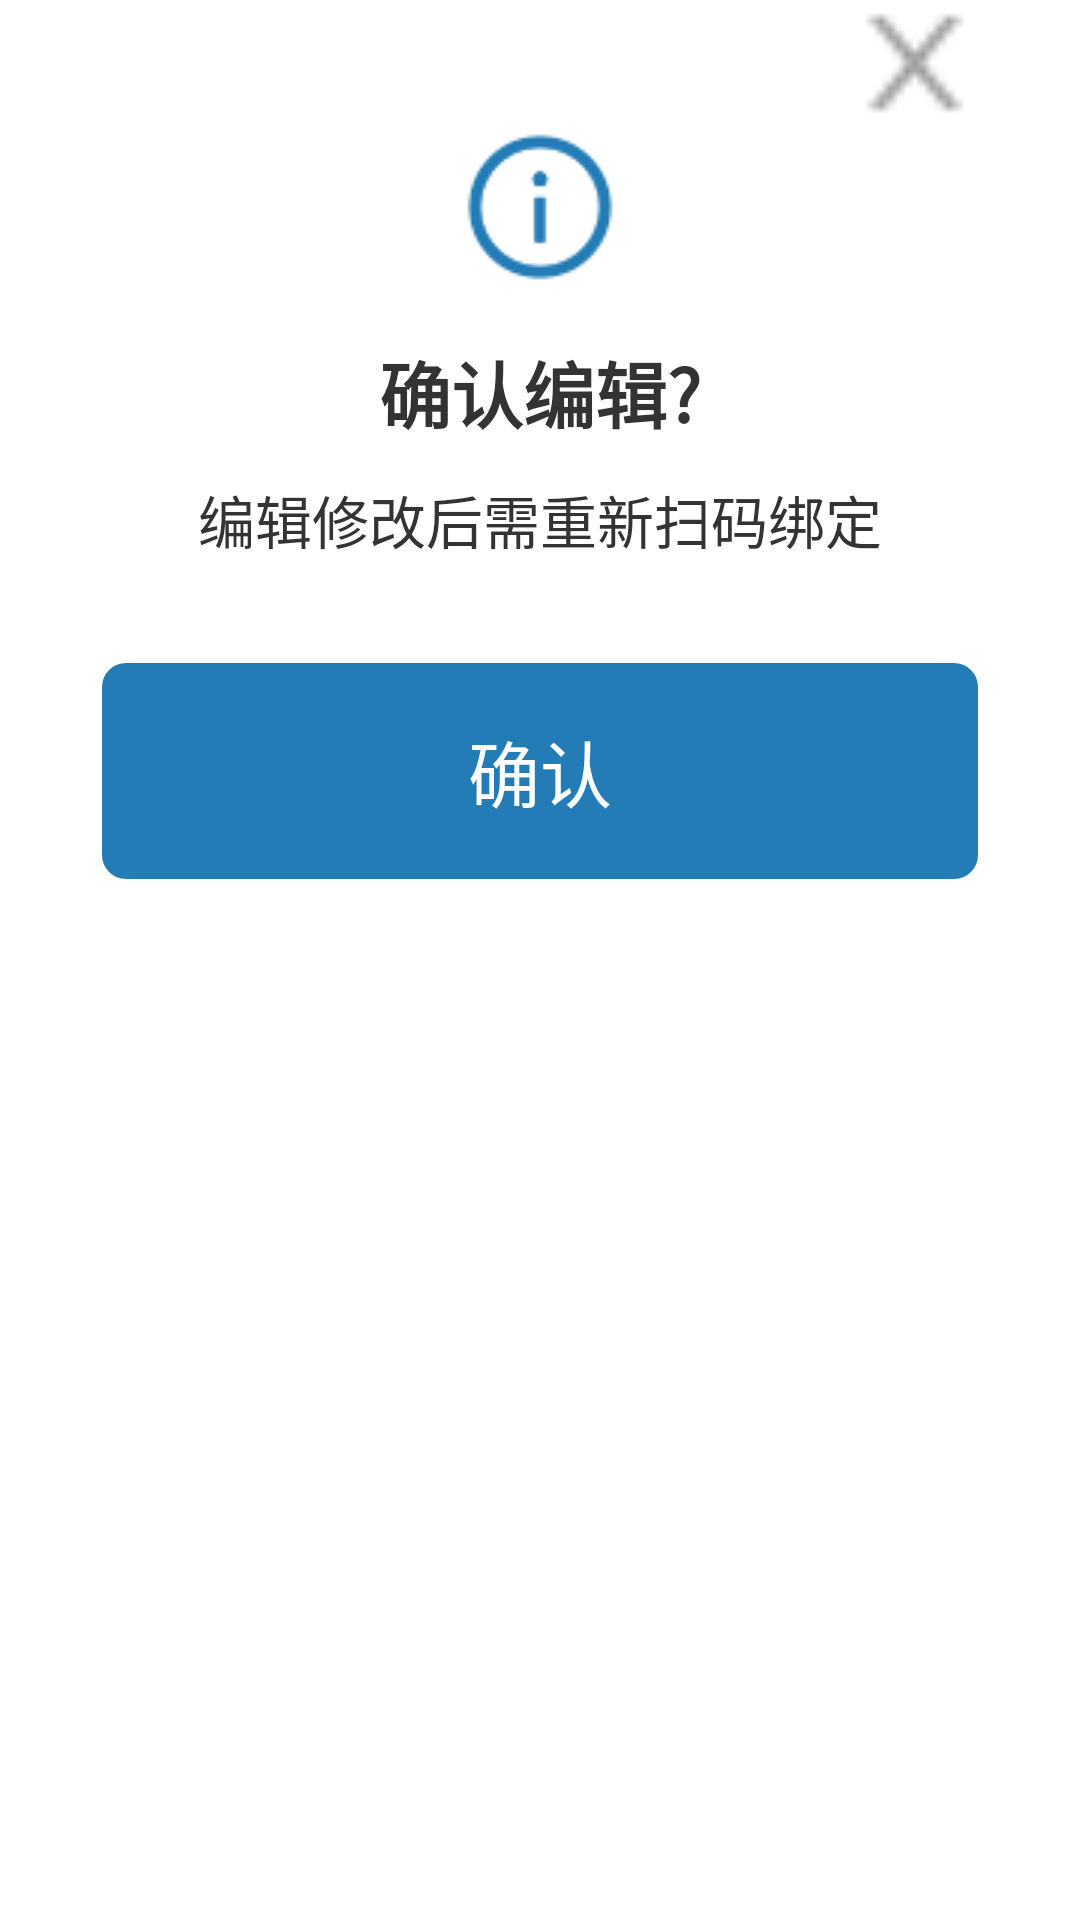

Write the Android layout XML for this screen, with the resource values it uses.
<!-- AndroidManifest.xml: application theme Theme.Quest -->
<!-- res/layout/dialog_edit.xml -->
<?xml version="1.0" encoding="utf-8"?>
<LinearLayout xmlns:android="http://schemas.android.com/apk/res/android"
    android:layout_width="match_parent"
    android:layout_height="match_parent"
    android:gravity="center_horizontal"
    android:orientation="vertical">

    <ImageView
        android:id="@+id/iv_close"
        android:layout_width="42dp"
        android:layout_height="42dp"
        android:layout_marginEnd="34dp"
        android:layout_gravity="end"
        android:src="@drawable/close"
        />

    <ImageView
        android:layout_width="wrap_content"
        android:layout_height="wrap_content"
        android:src="@drawable/warn"
        />

    <TextView
        android:id="@+id/tv_txt1"
        android:layout_width="wrap_content"
        android:layout_height="wrap_content"
        android:textStyle="bold"
        android:layout_marginTop="17dp"
        android:textSize="24sp"
        android:textColor="@color/color_33"
        android:text="确认编辑?"
        />

    <TextView
        android:id="@+id/tv_txt2"
        android:layout_width="wrap_content"
        android:layout_height="wrap_content"
        android:layout_marginTop="11dp"
        android:textSize="19sp"
        android:textColor="@color/color_33"
        android:text="编辑修改后需重新扫码绑定"
        />

    <androidx.appcompat.widget.AppCompatTextView
        android:id="@+id/tv_ok"
        android:layout_width="match_parent"
        android:layout_height="72dp"
        android:layout_marginStart="34dp"
        android:layout_marginTop="34dp"
        android:layout_marginEnd="34dp"
        android:gravity="center"
        android:text="确认"
        android:textSize="24sp"
        android:textColor="@color/white"
        android:background="@drawable/cb7_bg"
        />

</LinearLayout>
<!-- resources referenced by this layout -->
<resources>
  <color name="color_33">#333333</color>
  <color name="white">#FFFFFFFF</color>
  <!-- drawable cb7_bg (drawable) -->
  <?xml version="1.0" encoding="utf-8"?>
  <shape xmlns:android="http://schemas.android.com/apk/res/android"
      android:shape="rectangle">
      <solid android:color="@color/color_cb7" />
      <corners android:radius="8dp" />
  </shape>
  <!-- drawable close: png bitmap (drawable, 454 bytes) -->
  <!-- drawable warn: png bitmap (drawable, 2314 bytes) -->
  <style name="Theme.Quest" parent="Theme.MaterialComponents.DayNight.NoActionBar">
          
          <item name="colorPrimary">@color/purple_200</item>
          <item name="colorPrimaryVariant">@color/purple_700</item>
          <item name="colorOnPrimary">@color/black</item>
          
          <item name="colorSecondary">@color/teal_200</item>
          <item name="colorSecondaryVariant">@color/teal_200</item>
          <item name="colorOnSecondary">@color/black</item>
          
          <item name="android:statusBarColor" tools:targetApi="l">?attr/colorPrimaryVariant</item>
          
      </style>
  <color name="color_cb7">#247CB7</color>
  <color name="purple_200">#FFBB86FC</color>
  <color name="purple_700">#FF3700B3</color>
  <color name="black">#FF000000</color>
  <color name="teal_200">#FF03DAC5</color>
</resources>
